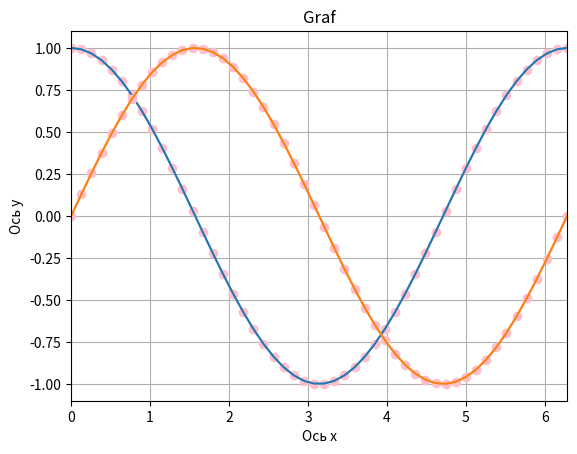

This figure's Python source:
import matplotlib.pyplot as plt
import numpy as np

x = np.linspace(0, 2 * np.pi, 50)
y = np.cos(x)
y2 = np.sin(x)
plt.axis([0,2 * np.pi,-1.1,1.1])
plt.xlabel('Ось х')
plt.ylabel('Ось y')
plt.title('Graf')
plt.plot(x, y, color='pink', marker='o')
plt.plot(x, y)
plt.plot(x, y2, color='pink', marker='o')
plt.plot(x, y2)
plt.grid(True)
plt.show()

